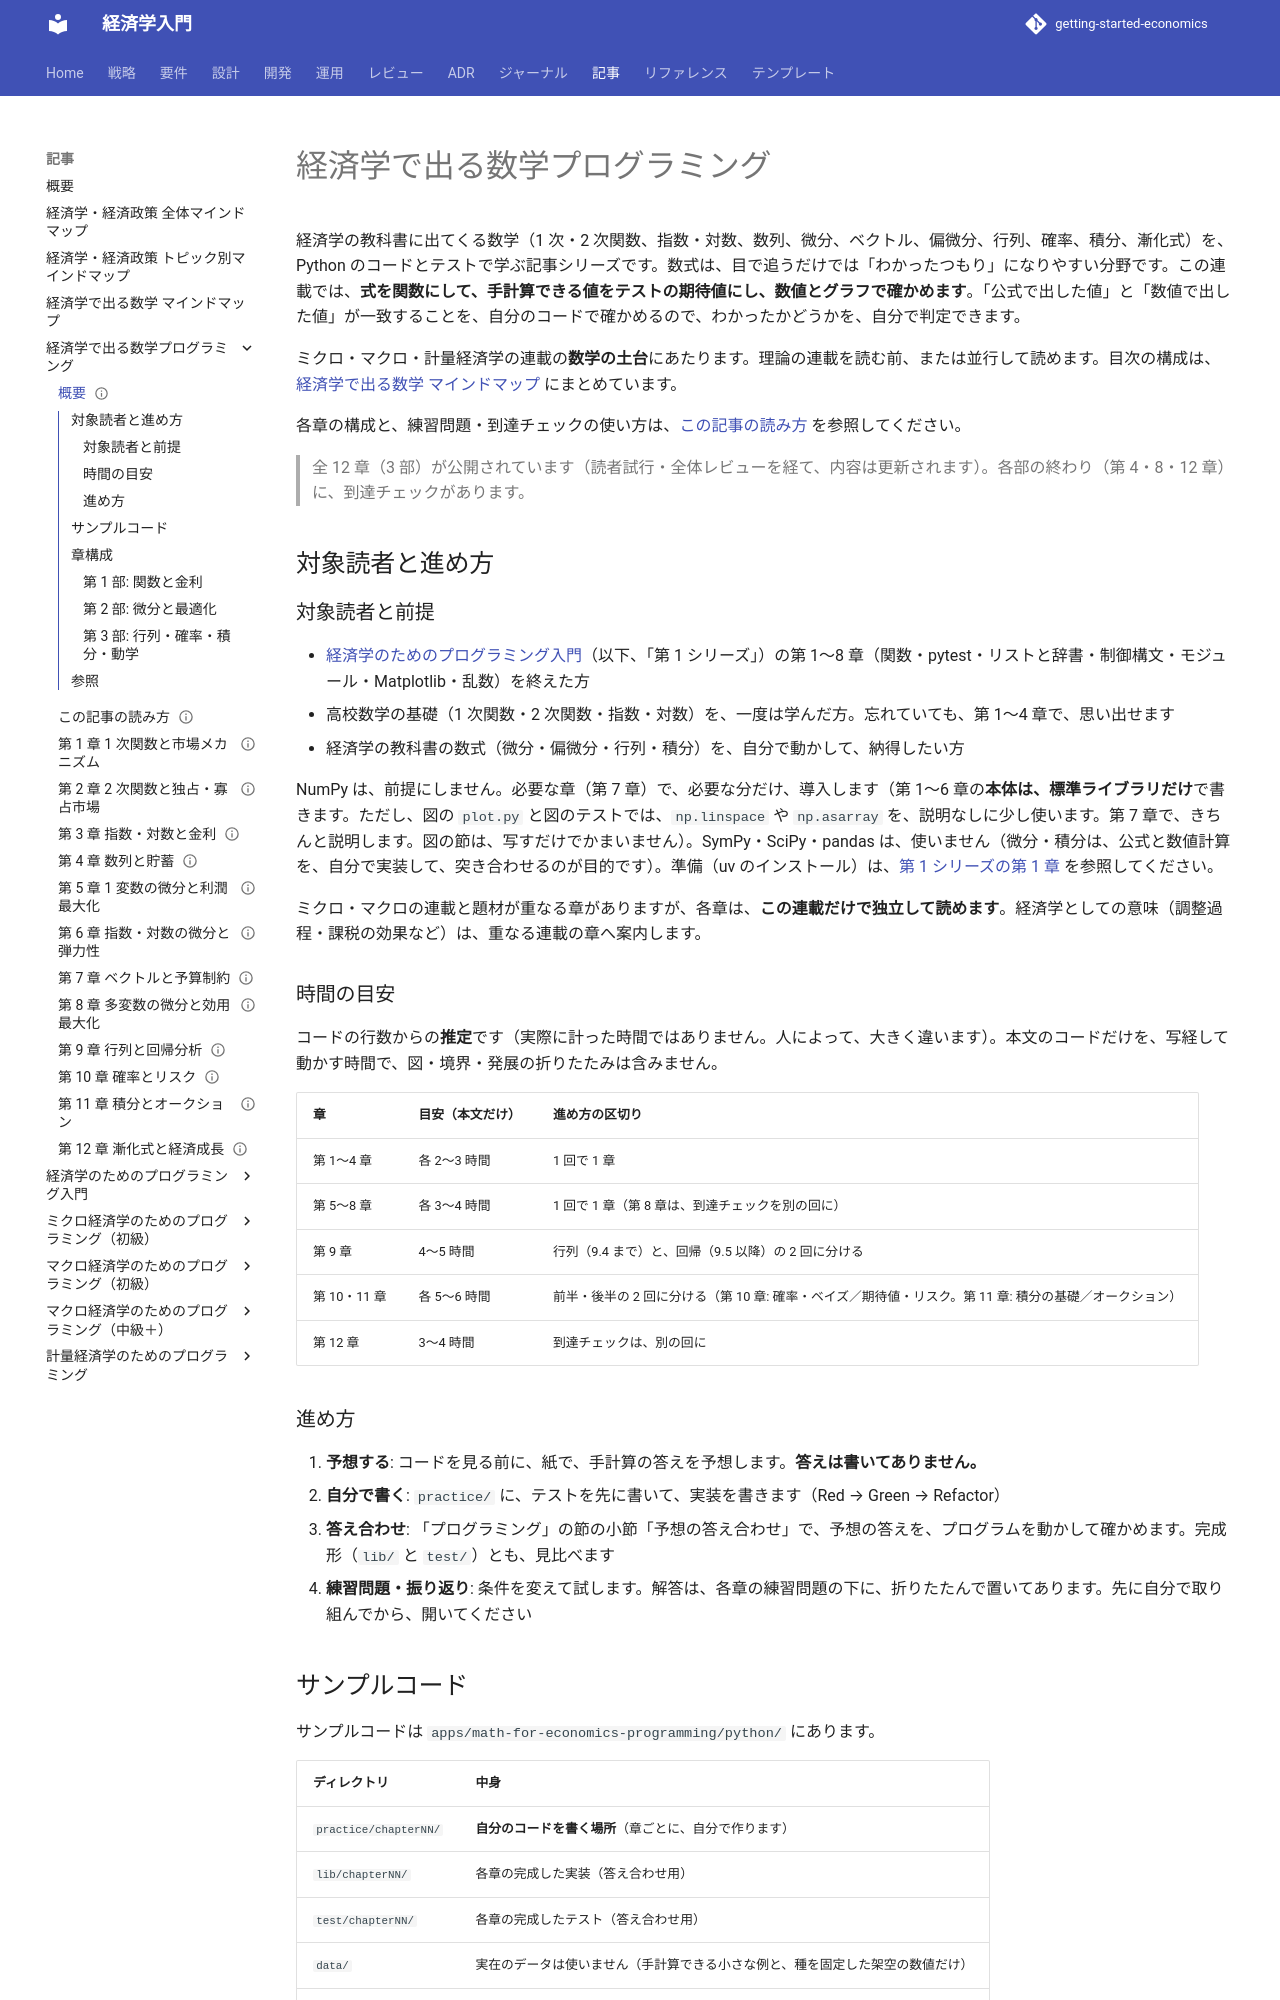

repository: k2works/getting-started-economics · page: article/math-for-economics-programming/index.html · generator: mkdocs

---
type: Article
title: "経済学で出る数学プログラミング"
description: "経済学の分析に使う数学（1 次・2 次関数、指数・対数、数列、微分、ベクトル、偏微分、行列、確率、積分、漸化式）を、式を関数にして、テストで確かめながら学ぶ記事シリーズ。"
tags: [article,math-for-economics-programming,python]
status: draft
generated: { by: claude-code/claude-sonnet-5-5, at: 2026-11-22T00:00:00Z }
---

# 経済学で出る数学プログラミング

経済学の教科書に出てくる数学（1 次・2 次関数、指数・対数、数列、微分、ベクトル、偏微分、行列、確率、積分、漸化式）を、Python のコードとテストで学ぶ記事シリーズです。数式は、目で追うだけでは「わかったつもり」になりやすい分野です。この連載では、**式を関数にして、手計算できる値をテストの期待値にし、数値とグラフで確かめます**。「公式で出した値」と「数値で出した値」が一致することを、自分のコードで確かめるので、わかったかどうかを、自分で判定できます。

ミクロ・マクロ・計量経済学の連載の**数学の土台**にあたります。理論の連載を読む前、または並行して読めます。目次の構成は、[経済学で出る数学 マインドマップ](<../経済学で出る数学 マインドマップ.md>) にまとめています。

各章の構成と、練習問題・到達チェックの使い方は、[この記事の読み方](how-to-read.md) を参照してください。

> 全 12 章（3 部）が公開されています（読者試行・全体レビューを経て、内容は更新されます）。各部の終わり（第 4・8・12 章）に、到達チェックがあります。

## 対象読者と進め方

### 対象読者と前提

- [経済学のためのプログラミング入門](../economics-programming/index.md)（以下、「第 1 シリーズ」）の第 1〜8 章（関数・pytest・リストと辞書・制御構文・モジュール・Matplotlib・乱数）を終えた方
- 高校数学の基礎（1 次関数・2 次関数・指数・対数）を、一度は学んだ方。忘れていても、第 1〜4 章で、思い出せます
- 経済学の教科書の数式（微分・偏微分・行列・積分）を、自分で動かして、納得したい方

NumPy は、前提にしません。必要な章（第 7 章）で、必要な分だけ、導入します（第 1〜6 章の**本体は、標準ライブラリだけ**で書きます。ただし、図の `plot.py` と図のテストでは、`np.linspace` や `np.asarray` を、説明なしに少し使います。第 7 章で、きちんと説明します。図の節は、写すだけでかまいません）。SymPy・SciPy・pandas は、使いません（微分・積分は、公式と数値計算を、自分で実装して、突き合わせるのが目的です）。準備（uv のインストール）は、[第 1 シリーズの第 1 章](../economics-programming/01-preparation-and-first-test.md) を参照してください。

ミクロ・マクロの連載と題材が重なる章がありますが、各章は、**この連載だけで独立して読めます**。経済学としての意味（調整過程・課税の効果など）は、重なる連載の章へ案内します。

### 時間の目安

コードの行数からの**推定**です（実際に計った時間ではありません。人によって、大きく違います）。本文のコードだけを、写経して動かす時間で、図・境界・発展の折りたたみは含みません。

| 章 | 目安（本文だけ） | 進め方の区切り |
| :--- | :--- | :--- |
| 第 1〜4 章 | 各 2〜3 時間 | 1 回で 1 章 |
| 第 5〜8 章 | 各 3〜4 時間 | 1 回で 1 章（第 8 章は、到達チェックを別の回に） |
| 第 9 章 | 4〜5 時間 | 行列（9.4 まで）と、回帰（9.5 以降）の 2 回に分ける |
| 第 10・11 章 | 各 5〜6 時間 | 前半・後半の 2 回に分ける（第 10 章: 確率・ベイズ／期待値・リスク。第 11 章: 積分の基礎／オークション） |
| 第 12 章 | 3〜4 時間 | 到達チェックは、別の回に |

### 進め方

1. **予想する**: コードを見る前に、紙で、手計算の答えを予想します。**答えは書いてありません。**
2. **自分で書く**: `practice/` に、テストを先に書いて、実装を書きます（Red → Green → Refactor）
3. **答え合わせ**: 「プログラミング」の節の小節「予想の答え合わせ」で、予想の答えを、プログラムを動かして確かめます。完成形（`lib/` と `test/`）とも、見比べます
4. **練習問題・振り返り**: 条件を変えて試します。解答は、各章の練習問題の下に、折りたたんで置いてあります。先に自分で取り組んでから、開いてください
